pico-8 play session: hold → + tap 🅾

[t = 1 s] hold → ~1s, tap 🅾 ~2×
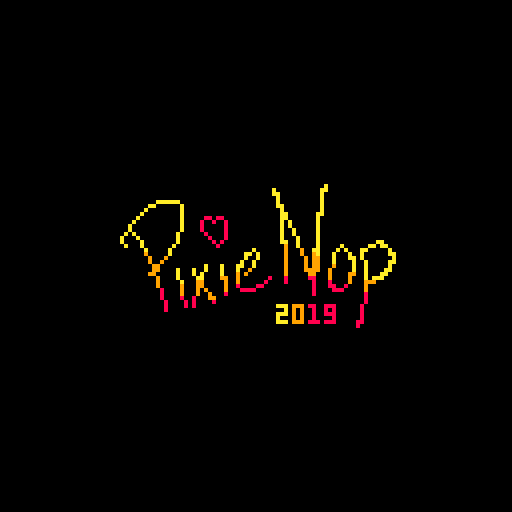
[t = 4 s] hold → ~4s, tap 🅾 ~7×
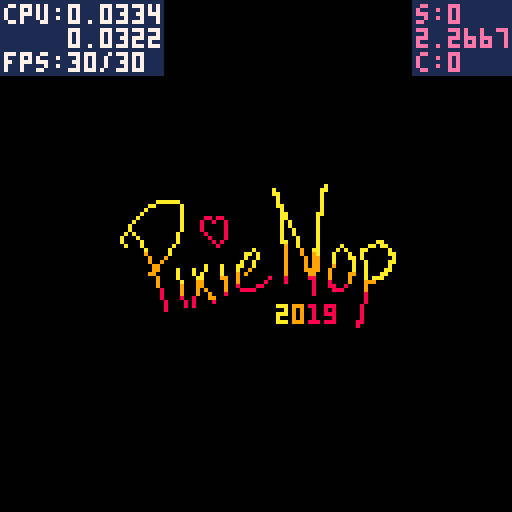

pico-8 cartridge
version 18
__lua__
-- rushpls
-- made by pixienop
-- at siggraph-asia-2019
-- go brissie!
replays=0
current_scene = -2
realscene_count = 0
final_scene = 900 -- set during running

continue_scene = 0

scene_updated_this_pattern = false
scene_just_entered = false
rs_just_entered = false

show_debug = false

_demotime_start = 0
_scenetime_start = 0

function demotime()
		return time() - _demotime_start
end

function scenetime()
		return time() - _scenetime_start
end

scene_just_entered = true

function demo_update()
		if stat(20) < 5 then
				if not scene_updated_this_pattern then
						scene_updated_this_pattern = true
						realscene_count += 1
						rs_just_entered = true
						
						if 0 < continue_scene then
								continue_scene -= 1
						else
  						scene_just_entered = true
  						current_scene += 1
  						if final_scene < current_scene then
  								current_scene = 0
  								continue_scene = 0 -- prevent overflows
  								realscene_count = 0
  								replays += 1
  						end
  						_scenetime_start = time()
 					end
 					
 					if current_scene == 0 then
								_demotime_start = time()
 					end
				end
		else
				scene_updated_this_pattern = false
		end

		if btnp(4) then
				show_debug = not show_debug
		end
end
-->8
-- effect info
rbd_speed=50
rbd_w=14
rbd_text="♥ ♥ ♥ ♥ ♥ ♥ ♥ ♥ ♥ ♥ ♥ ♥ ♥ ♥ "
rbd_scenes=3
old_rbdscene=0
meltlo=9000 -- when to melt
-->8
-- runtime
pnop_x = 28
pnop_y = 42
pnop_width = 9
pnop_height = 5

function _init()
		-- start music
		music(0)
end

function _update()
		demo_update()
end

function _draw()
		-- setup
		local dt = demotime()
		local st = scenetime()
		for i=0,15 do
			pal(i,i,1)
		end

		-- drawing
		sc = -1
		if current_scene == sc then
				-- do nothing
		end
		
		-- pixienop intro
		sc += 1
		if current_scene == sc then
			clip(max(0,128-st*1200),0,min(128,5000-st*1200),128)
			rectfill(0,0,127,127,0)
 		stc=st
 		spr(176, pnop_x, pnop_y, min(pnop_width*stc,pnop_width), pnop_height)
 		clip()
 		if 0<replays then
	 		local c=8
	 		for i=1,replays do
	 			print("re",-7+i*8,120,c)
	 			-- enjoy terrrible partycoding :)
	 			if c==8 then
	 				c=9
	 			elseif c==9 then
	 				c=10
	 			elseif c==10 then
	 				c=8
	 			end
	 		end
	 		print("playing",1+replays*8,120,c)
	 	end
		end
		
		-- main
		sc += 1
		if current_scene == sc then
			if scene_just_entered then
				continue_scene=2
			end
			local fst=st*5
			local finx=0
			if st<.5 then
				finx=min(200,max(0,200-fst*fst*80))
			end
			clip(finx,0,min(128,meltlo-st*1200),128)
			
			_pal={7,6,13,5,135,139,3,131,12,140,1,129,137,8,136,0}
			for i,c in pairs(_pal) do
		  pal(i-1,c,1)
			end
			c={0,1,2,3,4,5,6,7,8,9,10,11,4,12,13,14}
			
			xm=sin(st*.24)*7.9
			ym=sin(st*.21)*7.9
			rbd_w=min(-75+st*25,15+cos(st*.7)*5.9+sin(st*.4)+5.8)

			for y=0,127 do
				if (flr(y+st*rbd_speed)%3) == 0 then
					rectfill(0,y,127,y+2,y+st*rbd_speed)
				end
			end
			clip(finx,0,127,127)
			if meltlo-st*1200 < 128 then
				for i=0,80 do
				x=rnd(128)
				y=rnd(128)
				pset(x,y,pget(x,y-1))
				pset(x,128-y,pget(x,128-y-1))
				end
			end
			clip(finx+rbd_w+xm,rbd_w+ym,127-rbd_w*2,127-rbd_w*2)
			rectfill(0,0,127,127,11)
			
			-- do all your stuff here
			scc=flr(st/6.5)
			while rbd_scenes<=scc do
				scc-=rbd_scenes
			end
			nst=st
			if scc==0 then
				mst=st*.34
				for i=1,nst+1 do
					cx=sin(mst*.4)*64+cos(mst)*12
					cy=sin(mst*.35)*64+sin(mst*.8)*18
					for i=1,#c do
						mst-=.03
						line(64+cx,64+cy,64+cx+sin(mst)*300,64+cy+cos(mst)*300,c[i])
						if i%4==0 then
							mst-=.12
						end
					end
				end
	
				for i=1,#rbd_text do
					print(sub(rbd_text,i,i),rbd_w+xm-10+sin(st)*4.9+i*4,rbd_w+ym+5+sin(st-i*.1)*1.9,st*(#rbd_text-i))
				end
			elseif scc==1 then
				rectfill(0,0,127,127,-st-7)
				for x=rbd_w+xm,128-rbd_w+xm do
					for y=rbd_w+ym,128-rbd_w+ym,2 do
						if flr(x+y)%3==0 then
						else
						pset(x,y,x+y-st*60+cos(x*.05)*3+sin(y*.02+st/3)*3.9)
						end
					end
				end
			elseif scc==2 then
				rectfill(0,0,128,128,0)
				tst=st/2
				cs=((1+t()*.9)%1)*(#c/2)
				for i=1,250 do
					tst -= .001+sin(st/5)*.003
					cx=64+sin(tst)*30
					cy=64+cos(tst)*30
					circ(cx,cy,i/2,c[flr(#c/2+(i/250)*(#c/2)-cs)+1])
				end
			end
			
			clip(finx,0,127,127)
			
			hi="pico-8!! @ siggraph-asia-2019"
			local c=-sin(st/2)
			for i=1,#hi do
				local x=7+i*5+sin(st*.2)*50+cos(st*.43)*4+sin(st+i*.2)*1
				local y=120+cos(st+i*.2)*1.9+2-abs(sin(st*.7))*5.9
				print(sub(hi,i,i),x,y,c)
			end
			clip()
		end
		
		-- tunnel
		sc += 1
		if current_scene == sc then
			if scene_just_entered then
				continue_scene=2
				ttxtl=1
			else
				ttxtl+=3
			end
			pal(3,136,1)pal(4,143,1)pal(6,137,1)
			c={12,1,2,3,8,14,15,4,6,9,10,12,1,2,3,8,14,15,4,6,9,10}
			mst=st/2
			cs=((1+st*.9)%1)*(#c/2)
			ccx=0
			ccy=0
			for i=1,250 do
				mst -= .001+sin(st/5)*.003
				cx=64+sin(mst)*30
				cy=64+cos(mst)*30
				thisc=c[flr(#c/2+(i/250)*(#c/2)-cs)+1]
				--[[if i==ttxtl then
					for bx=-1,1 do
						for by=-1,1 do
							print("pixienop 2019",cx-30+bx,cy-1+by,0)
						end
					end
					print("pixienop 2019",cx-30,cy-1,thisc)
				end]]
				circ(cx,cy,i/2,thisc)
			end
			rectfill(78-st*20,108,128,116,0)
			line(77-st*20,109,77-st*20,115,0)
			rectfill(298-st*30,117,128,122,0)
			line(297-st*30,117,297-st*30,121,0)
			local t="please enjoy this trashy demo"
			if 0<replays then
				t=t.." some more"
			end
			print(t,80-st*20,110,st+1)
			local t="and this tunnel too! ;d"
			print(t,300-st*30,116,st+2)
		end

		-- greetz
		sc += 1
		if current_scene == sc then
			if scene_just_entered then
				continue_scene=0
				cls(7)
			end
			clip(0,max(0,300-st*1200),128,128)
			rectfill(0,0,127,127,0)
		 border = 2
		 for y = 0, 13 do
		  for x = 0, 12 do
		   xmod = sin(y*0.17 + st*0.4)*7.8
		   ymod = sin(x*0.07 + st*0.26)*4.8
		
		   midx = 128-(border + (x * 10) - 4*y) + xmod
		   midy = (border + y * 10) + ymod
		
		   radius = (cos(x*0.2+st*0.2) * sin(st*0.5))*3.7
		
					if x==8 and y==9 then
						color(14)
					elseif flr(x)%2==0 and flr(y)%2==0 then
						color(14)
					else
		   	color(10)
		   end
		   rectfill(midx-radius-1, midy-radius-1, midx+radius, midy+radius)
		   if x==8 and y==9 then
		   	color(8)
					elseif flr(x)%2==0 and flr(y)%2==0 then
			   color(2)
			  else
			  	color(9)
			  end
		   rectfill(midx-radius, midy-radius, midx+radius, midy+radius)
		  end
		 end
		 t="greetz go out to:"
		 for i=1,#t do
		 	for j=0,3 do
		 		clip(1+i*4+j,max(0,128-st*500),1,128)
		 		local ix=1+i*4
		 		local iy=60+sin(st+i*.05+j*.02)*2.9*(max(1,st*.4*(i*.3)))
		 		line(ix+j,iy-2,ix+j,iy+6,0)
			 	print(sub(t,i,i),ix,iy,7)
			 end
		 end
		 clip()
			print("mercury",128-st*20,30+sin(st)*4.9,st*6)
			print("defame",140-st*30,90+cos(st*.7)*7.9,st*6+4)
			print("zep",240-st*36,70+sin(st*.3)*23.9,st*6+8)
			print("rzr1911",170-st*18,110+cos(st*.5)*5.9,st*6+13)
			print("the deadliners",220-st*24,45+sin(st*.7)*2.9+cos(st*.3)*10.9,st*6+2)
			print("elix",220-st*29,75+sin(st*.65)*4.9+cos(st*.1)*3.9,st*6+5)
			print("jumalauta",130-st*35,110+sin(st*.36)*3.9,st*6+8)
			print("gruber",330-st*35,76+sin(st*.36+.4)*3.9,st*6+10)
			print("4mat",390-st*39,16+sin(st*.36+.4)*3.9,st*6+10)
			print("aday",395-st*39,110+sin(st*.36+.4)*3.9,st*6+10)
		end
		
		-- set the final scene num dynamically
		-- so we don't need to stuff around so much
		if scene_just_entered then
				final_scene = sc
		end
		
		camera(0,0)  -- always reset cam

		-- print debug info
		if show_debug then
  		-- print scene time lol
  		color(1)
  		rectfill(103, 0, 128, 18)
  		rectfill(0, 0, 40, 18)
  		
  		color(14)
  		print("s:"..current_scene, 104, 1)
  		print(st, 104, 1+6)
  		print("c:"..continue_scene, 104, 1+12)

  		color(7)
  		print("cpu:" .. stat(1), 1, 1)
  		print("    " .. stat(2), 1, 1+6)
  		print("fps:" .. stat(7) .. "/" .. stat(8), 1, 1+6+6)
  end
		
		-- unset scene_just_entered
		if scene_just_entered then
				scene_just_entered = false
		end
		if rs_just_entered then
				rs_just_entered = false
		end
end
__gfx__
00000000000000000000000000000000000000000000000000000000000000000000000000000000000000000000000000000000000000000000000000000000
00000000000000000000000000000000000000000000000000000000000000000000000000000000000000000000000000000000000000000000000000000000
00000000000000000000000000000000000000000000000000000000000000000000000000000000000000000000000000000000000000000000000000000000
00000000000000000000000000000000000000000000000000000000000000000000000000000000000000000000000000000000000000000000000000000000
00000000000000000000000000000000000000000000000000000000000000000000000000000000000000000000000000000000000000000000000000000000
00000000000000000000000000000000000000000000000000000000000000000000000000000000000000000000000000000000000000000000000000000000
00000000000000000000000000000000000000000000000000000000000000000000000000000000000000000000000000000000000000000000000000000000
00000000000000000000000000000000000000000000000000000000000000000000000000000000000000000000000000000000000000000000000000000000
00000000000000000000000000000000000000000000000000000000000000000000000000000000000000000000000000000000000000000000000000000000
00000000000000000000000000000000000000000000000000000000000000000000000000000000000000000000000000000000000000000000000000000000
00000000000000000000000000000000000000000000000000000000000000000000000000000000000000000000000000000000000000000000000000000000
00000000000000000000000000000000000000000000000000000000000000000000000000000000000000000000000000000000000000000000000000000000
00000000000000000000000000000000000000000000000000000000000000000000000000000000000000000000000000000000000000000000000000000000
00000000000000000000000000000000000000000000000000000000000000000000000000000000000000000000000000000000000000000000000000000000
00000000000000000000000000000000000000000000000000000000000000000000000000000000000000000000000000000000000000000000000000000000
00000000000000000000000000000000000000000000000000000000000000000000000000000000000000000000000000000000000000000000000000000000
00000000000000000000000000000000000000000000000000000000000000000000000000000000000000000000000000000000000000000000000000000000
00000000000000000000000000000000000000000000000000000000000000000000000000000000000000000000000000000000000000000000000000000000
00000000000000000000000000000000000000000000000000000000000000000000000000000000000000000000000000000000000000000000000000000000
00000000000000000000000000000000000000000000000000000000000000000000000000000000000000000000000000000000000000000000000000000000
00000000000000000000000000000000000000000000000000000000000000000000000000000000000000000000000000000000000000000000000000000000
00000000000000000000000000000000000000000000000000000000000000000000000000000000000000000000000000000000000000000000000000000000
00000000000000000000000000000000000000000000000000000000000000000000000000000000000000000000000000000000000000000000000000000000
00000000000000000000000000000000000000000000000000000000000000000000000000000000000000000000000000000000000000000000000000000000
00000000000000000000000000000000000000000000000000000000000000000000000000000000000000000000000000000000000000000000000000000000
00000000000000000000000000000000000000000000000000000000000000000000000000000000000000000000000000000000000000000000000000000000
00000000000000000000000000000000000000000000000000000000000000000000000000000000000000000000000000000000000000000000000000000000
00000000000000000000000000000000000000000000000000000000000000000000000000000000000000000000000000000000000000000000000000000000
00000000000000000000000000000000000000000000000000000000000000000000000000000000000000000000000000000000000000000000000000000000
00000000000000000000000000000000000000000000000000000000000000000000000000000000000000000000000000000000000000000000000000000000
00000000000000000000000000000000000000000000000000000000000000000000000000000000000000000000000000000000000000000000000000000000
00000000000000000000000000000000000000000000000000000000000000000000000000000000000000000000000000000000000000000000000000000000
00000000000000000000000000000000000000000000000000000000000000000000000000000000000000000000000000000000000000000000000000000000
00000000000000000000000000000000000000000000000000000000000000000000000000000000000000000000000000000000000000000000000000000000
00000000000000000000000000000000000000000000000000000000000000000000000000000000000000000000000000000000000000000000000000000000
00000000000000000000000000000000000000000000000000000000000000000000000000000000000000000000000000000000000000000000000000000000
00000000000000000000000000000000000000000000000000000000000000000000000000000000000000000000000000000000000000000000000000000000
00000000000000000000000000000000000000000000000000000000000000000000000000000000000000000000000000000000000000000000000000000000
00000000000000000000000000000000000000000000000000000000000000000000000000000000000000000000000000000000000000000000000000000000
00000000000000000000000000000000000000000000000000000000000000000000000000000000000000000000000000000000000000000000000000000000
00000000000000000000000000000000000000000000000000000000000000000000000000000000000000000000000000000000000000000000000000000000
00000000000000000000000000000000000000000000000000000000000000000000000000000000000000000000000000000000000000000000000000000000
00000000000000000000000000000000000000000000000000000000000000000000000000000000000000000000000000000000000000000000000000000000
00000000000000000000000000000000000000000000000000000000000000000000000000000000000000000000000000000000000000000000000000000000
00000000000000000000000000000000000000000000000000000000000000000000000000000000000000000000000000000000000000000000000000000000
00000000000000000000000000000000000000000000000000000000000000000000000000000000000000000000000000000000000000000000000000000000
00000000000000000000000000000000000000000000000000000000000000000000000000000000000000000000000000000000000000000000000000000000
00000000000000000000000000000000000000000000000000000000000000000000000000000000000000000000000000000000000000000000000000000000
00000000000000000000000000000000000000000000000000000000000000000000000000000000000000000000000000000000000000000000000000000000
00000000000000000000000000000000000000000000000000000000000000000000000000000000000000000000000000000000000000000000000000000000
00000000000000000000000000000000000000000000000000000000000000000000000000000000000000000000000000000000000000000000000000000000
00000000000000000000000000000000000000000000000000000000000000000000000000000000000000000000000000000000000000000000000000000000
00000000000000000000000000000000000000000000000000000000000000000000000000000000000000000000000000000000000000000000000000000000
00000000000000000000000000000000000000000000000000000000000000000000000000000000000000000000000000000000000000000000000000000000
00000000000000000000000000000000000000000000000000000000000000000000000000000000000000000000000000000000000000000000000000000000
00000000000000000000000000000000000000000000000000000000000000000000000000000000000000000000000000000000000000000000000000000000
00000000000000000000000000000000000000000000000000000000000000000000000000000000000000000000000000000000000000000000000000000000
00000000000000000000000000000000000000000000000000000000000000000000000000000000000000000000000000000000000000000000000000000000
00000000000000000000000000000000000000000000000000000000000000000000000000000000000000000000000000000000000000000000000000000000
00000000000000000000000000000000000000000000000000000000000000000000000000000000000000000000000000000000000000000000000000000000
00000000000000000000000000000000000000000000000000000000000000000000000000000000000000000000000000000000000000000000000000000000
00000000000000000000000000000000000000000000000000000000000000000000000000000000000000000000000000000000000000000000000000000000
00000000000000000000000000000000000000000000000000000000000000000000000000000000000000000000000000000000000000000000000000000000
00000000000000000000000000000000000000000000000000000000000000000000000000000000000000000000000000000000000000000000000000000000
00000000000000000000000000000000000000000000000000000000000000000000000000000000000000000000000000000000000000000000000000000000
00000000000000000000000000000000000000000000000000000000000000000000000000000000000000000000000000000000000000000000000000000000
00000000000000000000000000000000000000000000000000000000000000000000000000000000000000000000000000000000000000000000000000000000
00000000000000000000000000000000000000000000000000000000000000000000000000000000000000000000000000000000000000000000000000000000
00000000000000000000000000000000000000000000000000000000000000000000000000000000000000000000000000000000000000000000000000000000
00000000000000000000000000000000000000000000000000000000000000000000000000000000000000000000000000000000000000000000000000000000
00000000000000000000000000000000000000000000000000000000000000000000000000000000000000000000000000000000000000000000000000000000
00000000000000000000000000000000000000000000000000000000000000000000000000000000000000000000000000000000000000000000000000000000
00000000000000000000000000000000000000000000000000000000000000000000000000000000000000000000000000000000000000000000000000000000
00000000000000000000000000000000000000000000000000000000000000000000000000000000000000000000000000000000000000000000000000000000
00000000000000000000000000000000000000000000000000000000000000000000000000000000000000000000000000000000000000000000000000000000
00000000000000000000000000000000000000000000000000000000000000000000000000000000000000000000000000000000000000000000000000000000
00000000000000000000000000000000000000000000000000000000000000000000000000000000000000000000000000000000000000000000000000000000
00000000000000000000000000000000000000000000000000000000000000000000000000000000000000000000000000000000000000000000000000000000
00000000000000000000000000000000000000000000000000000000000000000000000000000000000000000000000000000000000000000000000000000000
00000000000000000000000000000000000000000000000000000000000000000000000000000000000000000000000000000000000000000000000000000000
00000000000000000000000000000000000000000000000000000000000000000000000000000000000000000000000000000000000000000000000000000000
00000000000000000000000000000000000000000000000000000000000000000000000000000000000000000000000000000000000000000000000000000000
00000000000000000000000000000000000000000000000000000000000000000000000000000000000000000000000000000000000000000000000000000000
00000000000000000000000000000000000000000000000000000000000000000000000000000000000000000000000000000000000000000000000000000000
00000000000000000000000000000000000000000000000000000000000000000000000000000000000000000000000000000000000000000000000000000000
00000000000000000000000000000000000000000000000000000000000000000000000000000000000000000000000000000000000000000000000000000000
00000000000000000000000000000000000000000000000000000000000000000000000000000000000000000000000000000000000000000000000000000000
00000000000000000000000000000000000000000000000000000000000000000000000000000000000000000000000000000000000000000000000000000000
00000000000000000000000000000000000000000000000000000000000000000000000000000000000000000000000000000000000000000000000000000000
00000000000000000000000000000000000000000000000000000000000000000000000000000000000000000000000000000000000000000000000000000000
00000000000000000000000000000000000000000000000000000000000000000000000000000000000000000000000000000000000000000000000000000000
00000000000000000000000000000000000000000000000000000000000000000000000000000000000000000000000000000000000000000000000000000000
00000000000000000000000000000000000000000000000000000a00000000000000000000000000000000000000000000000000000000000000000000000000
0000000000000000000000000000000000000000a00000000000aa00000000000000000000000000000000000000000000000000000000000000000000000000
0000000000000000000000000000000000000000aa0000000000a000000000000000000000000000000000000000000000000000000000000000000000000000
00000000000000000000000000000000000000000a0000000000a000000000000000000000000000000000000000000000000000000000000000000000000000
00000000000aaaaaa000000000000000000000000a0000000000a000000000000000000000000000000000000000000000000000000000000000000000000000
000000000aa000000a00000000000000000000000aa000000000a000000000000000000000000000000000000000000000000000000000000000000000000000
00000000a00000000a000000000000000000000000a000000000a000000000000000000000000000000000000000000000000000000000000000000000000000
0000000a000000000a000000000000000000000000aa0000000aa000000000000000000000000000000000000000000000000000000000000000000000000000
000000a0000000000a000008808800000000000000aa0000000a0000000000000000000000000000000000000000000000000000000000000000000000000000
00000a00000000000a000080080080000000000000a0a000000a0000000000000000000000000000000000000000000000000000000000000000000000000000
0000a000000000000a000080000080000000000000a0a000000a0000000000000000000000000000000000000000000000000000000000000000000000000000
0000a000000000000a000080000080000000000000a00a00000a0000000000000000000000000000000000000000000000000000000000000000000000000000
000a0a0000000000a0000008000080000000000000a00a00000a0000000000000000000000000000000000000000000000000000000000000000000000000000
00a000a000000000a0000000800080000000000000a000a0000a0000000000000000000000000000000000000000000000000000000000000000000000000000
00a0000a00000000a0000000080800000000000000aa00a0000a00000000000000aa000000000000000000000000000000000000000000000000000000000000
000a000a0000000a000000000080000000000000000900a0000a00000a000000aa0aa00000000000000000000000000000000000000000000000000000000000
00000000a00000a00000000000000000000a00000009000900aa0000a0a000aa00000a0000000000000000000000000000000000000000000000000000000000
00000000900000a000000000000000000aa0a00000090009009a000a000a00a000000aa000000000000000000000000000000000000000000000000000000000
000000000900090000000000000000000a00a000000900009099000a000aa0a0000000a000000000000000000000000000000000000000000000000000000000
00000000090090000000000000000000a00a0000000900009099000a0000a00a00000aa000000000000000000000000000000000000000000000000000000000
00000000009900000000000a000a000aa00a000000090000909900090000a00a00000a0000000000000000000000000000000000000000000000000000000000
0000000000990000a000a00a000a000a0090000000090000999900900000a00a0000aa0000000000000000000000000000000000000000000000000000000000
0000000009900000a000a0a0000a00090900000000090000099000900009900a000aa00000000000000000000000000000000000000000000000000000000000
0000000000090000a0000aa0000990090000000800080000088000900009000a0aaa000000000000000000000000000000000000000000000000000000000000
00000000000900000a00099000009009000000800008000000800080000900099900000000000000000000000000000000000000000000000000000000000000
00000000000900000900099000009008000088000000000000800088008000090000000000000000000000000000000000000000000000000000000000000000
00000000000080000900090900009000888800000000000000800008880000090000000000000000000000000000000000000000000000000000000000000000
00000000000080000900090090008000000000000000000000800000000000080000000000000000000000000000000000000000000000000000000000000000
00000000000080000800800099000000000000000000000000000000000000080000000000000000000000000000000000000000000000000000000000000000
00000000000008000080800008000000000000000000000000000000000000080000000000000000000000000000000000000000000000000000000000000000
00000000000008000080800000000000000000000aaa099908800888000000800000000000000000000000000000000000000000000000000000000000000000
0000000000000800000000000000000000000000000a090900800808000000800000000000000000000000000000000000000000000000000000000000000000
00000000000000000000000000000000000000000aaa090900800888000000800000000000000000000000000000000000000000000000000000000000000000
00000000000000000000000000000000000000000a00090900800008000000800000000000000000000000000000000000000000000000000000000000000000
00000000000000000000000000000000000000000aaa099908880888000008800000000000000000000000000000000000000000000000000000000000000000
00000000000000000000000000000000000000000000000000000000000008000000000000000000000000000000000000000000000000000000000000000000
